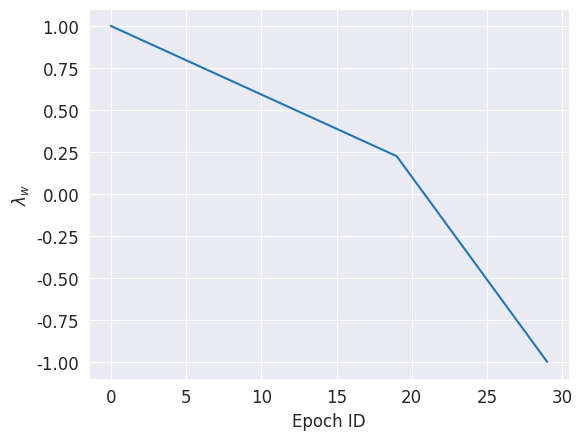

This figure's Python source:
import matplotlib
matplotlib.use('Agg')
import matplotlib.pyplot as plt
import numpy as np
import seaborn as sns

plt.rcParams.update({'font.size': 12})
plt.gcf().subplots_adjust(left=0.15)

def get_entropy_coeff(epoch_id):
    if epoch_id <= 19:
        return (1.0 - 2.0*epoch_id/49.0)
    else:
        return (11.0/49.0 - 6.0/49.0 * (epoch_id - 19.0))

sns.set_style("darkgrid")
x = list(range(30))
y = [get_entropy_coeff(item) for item in x]


plt.plot(x, y)
plt.xlabel('Epoch ID')
plt.ylabel(r'$\lambda_w$')
plt.savefig('entropy_coeff_plot.png')
